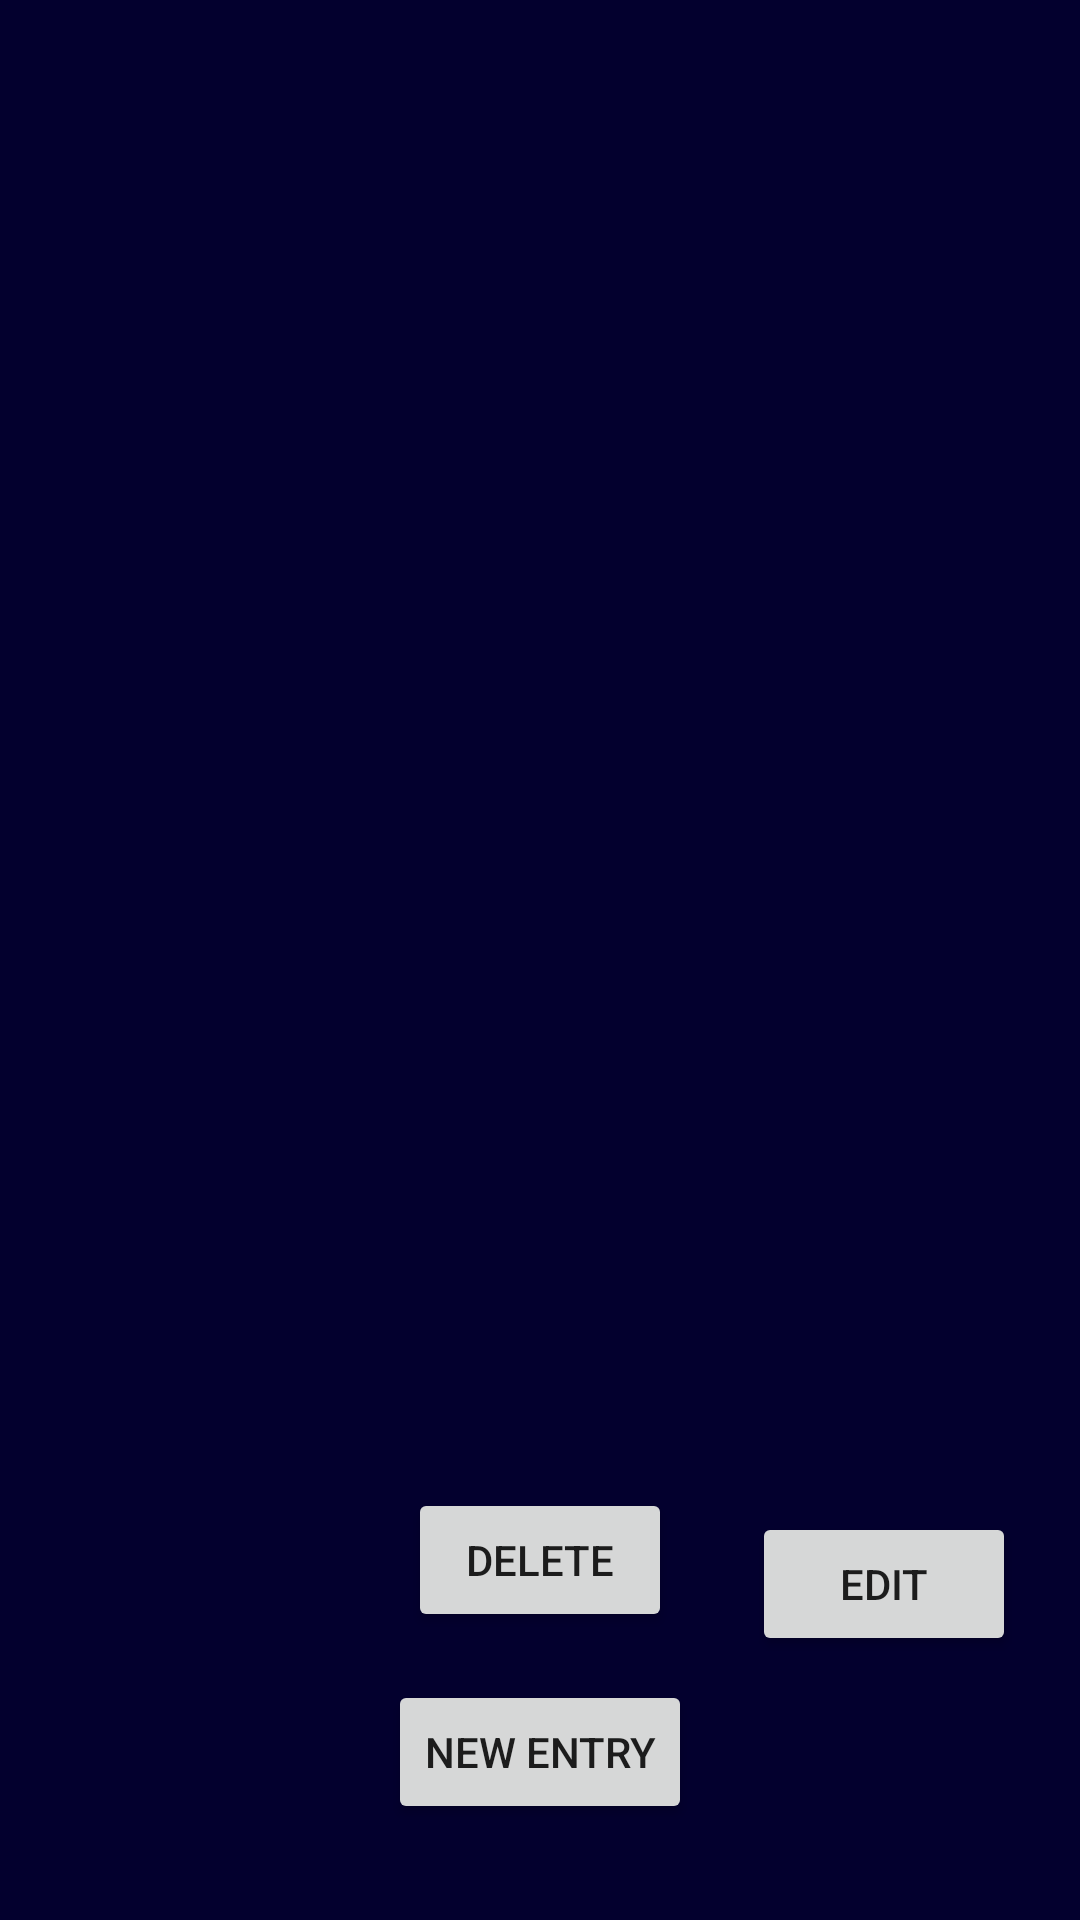

This screen was rendered from an Android layout file. Write that file and the resources it references.
<!-- AndroidManifest.xml: application theme Theme.Dex3 -->
<!-- res/layout/activity_inginging.xml -->
<?xml version="1.0" encoding="utf-8"?>
<androidx.constraintlayout.widget.ConstraintLayout xmlns:android="http://schemas.android.com/apk/res/android"
    xmlns:app="http://schemas.android.com/apk/res-auto"
    xmlns:tools="http://schemas.android.com/tools"
    android:layout_width="match_parent"
    android:background="@color/backgroundblue"
    android:layout_height="match_parent"
    tools:context=".Inginging">


    <Button
        android:id="@+id/btn_new_ingredient"
        android:layout_width="wrap_content"
        android:layout_height="wrap_content"
        android:layout_marginBottom="32dp"
        android:text="New Entry"
        app:layout_constraintBottom_toBottomOf="parent"
        app:layout_constraintEnd_toEndOf="parent"
        app:layout_constraintStart_toStartOf="parent" />



    <androidx.recyclerview.widget.RecyclerView
        android:id="@+id/recview_ingredient"
        android:layout_width="match_parent"
        android:layout_height="match_parent"
        android:layout_marginBottom="200dp"
        app:layout_constraintBottom_toBottomOf="parent"
        app:layout_constraintEnd_toEndOf="parent"
        app:layout_constraintStart_toStartOf="parent"
        app:layout_constraintTop_toTopOf="parent" />

    <Button
        android:id="@+id/btn_ing_delete"
        android:layout_width="wrap_content"
        android:layout_height="wrap_content"
        android:layout_marginBottom="16dp"
        android:text="Delete"
        app:layout_constraintBottom_toTopOf="@+id/btn_new_ingredient"
        app:layout_constraintEnd_toEndOf="parent"
        app:layout_constraintStart_toStartOf="parent" />

    <Button
        android:id="@+id/btn_ingredient_edit"
        android:layout_width="wrap_content"
        android:layout_height="wrap_content"
        android:layout_marginBottom="8dp"
        android:text="Edit"
        app:layout_constraintBottom_toTopOf="@+id/btn_new_ingredient"
        app:layout_constraintEnd_toEndOf="parent"
        app:layout_constraintHorizontal_bias="0.556"
        app:layout_constraintStart_toEndOf="@+id/btn_ing_delete" />

</androidx.constraintlayout.widget.ConstraintLayout>
<!-- resources referenced by this layout -->
<resources>
  <color name="backgroundblue">#03002e</color>
  <style name="Theme.Dex3" parent="Theme.MaterialComponents.DayNight.DarkActionBar">
          
          <item name="colorPrimary">@color/purple_500</item>
          <item name="colorPrimaryVariant">@color/purple_700</item>
          <item name="colorOnPrimary">@color/white</item>
          
          <item name="colorSecondary">@color/teal_200</item>
          <item name="colorSecondaryVariant">@color/teal_700</item>
          <item name="colorOnSecondary">@color/black</item>
          
          <item name="android:statusBarColor" tools:targetApi="l">?attr/colorPrimaryVariant</item>
          
      </style>
  <color name="purple_500">#FF6200EE</color>
  <color name="purple_700">#FF3700B3</color>
  <color name="white">#FFFFFFFF</color>
  <color name="teal_200">#FF03DAC5</color>
  <color name="teal_700">#FF018786</color>
  <color name="black">#FF000000</color>
</resources>
